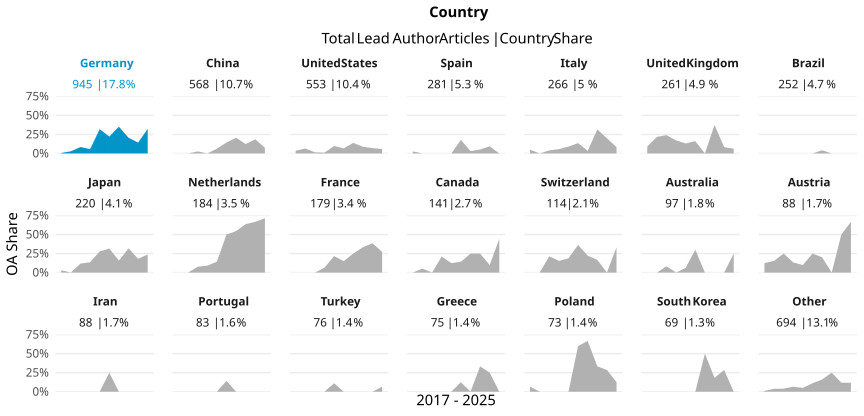

The data file committed next to this chart (first rows):
country_name_fct, cr_year, articles, cc_total, prop
Germany, '17, 153, 1, 0.006536
Germany, '18, 105, 3, 0.02857
Germany, '19, 130, 11, 0.08462
Germany, '20, 159, 9, 0.0566
Germany, '21, 72, 23, 0.3194
Germany, '22, 81, 18, 0.2222
Germany, '23, 54, 19, 0.3519
Germany, '24, 87, 18, 0.2069
Germany, '25, 70, 10, 0.1429
Germany, '26, 34, 11, 0.3235
China, '17, 39, 0, 0
China, '18, 41, 0, 0
China, '19, 37, 1, 0.02703
China, '20, 63, 0, 0
China, '21, 48, 3, 0.0625
China, '22, 76, 11, 0.1447
China, '23, 97, 20, 0.2062
China, '24, 81, 10, 0.1235
China, '25, 59, 11, 0.1864
China, '26, 27, 2, 0.07407
United States, '17, 84, 3, 0.03571
United States, '18, 76, 5, 0.06579
United States, '19, 65, 1, 0.01538
United States, '20, 93, 1, 0.01075
United States, '21, 51, 5, 0.09804
United States, '22, 30, 2, 0.06667
United States, '23, 43, 6, 0.1395
United States, '24, 34, 3, 0.08824
United States, '25, 43, 3, 0.06977
United States, '26, 34, 2, 0.05882
Spain, '17, 37, 1, 0.02703
Spain, '18, 29, 0, 0
Spain, '19, 17, 0, 0
Spain, '20, 39, 0, 0
Spain, '21, 25, 0, 0
Spain, '22, 28, 5, 0.1786
Spain, '23, 33, 1, 0.0303
Spain, '24, 19, 1, 0.05263
Spain, '25, 32, 3, 0.09375
Spain, '26, 22, 0, 0
Italy, '17, 40, 2, 0.05
Italy, '18, 31, 0, 0
Italy, '19, 25, 1, 0.04
Italy, '20, 35, 2, 0.05714
Italy, '21, 22, 2, 0.09091
Italy, '22, 22, 3, 0.1364
Italy, '23, 30, 1, 0.03333
Italy, '24, 19, 6, 0.3158
Italy, '25, 30, 6, 0.2
Italy, '26, 12, 1, 0.08333
United Kingdom, '17, 44, 4, 0.09091
United Kingdom, '18, 23, 5, 0.2174
United Kingdom, '19, 29, 7, 0.2414
United Kingdom, '20, 35, 6, 0.1714
United Kingdom, '21, 38, 5, 0.1316
United Kingdom, '22, 31, 5, 0.1613
United Kingdom, '23, 17, 0, 0
United Kingdom, '24, 16, 6, 0.375
United Kingdom, '25, 12, 1, 0.08333
United Kingdom, '26, 16, 1, 0.0625
... 150 more rows
